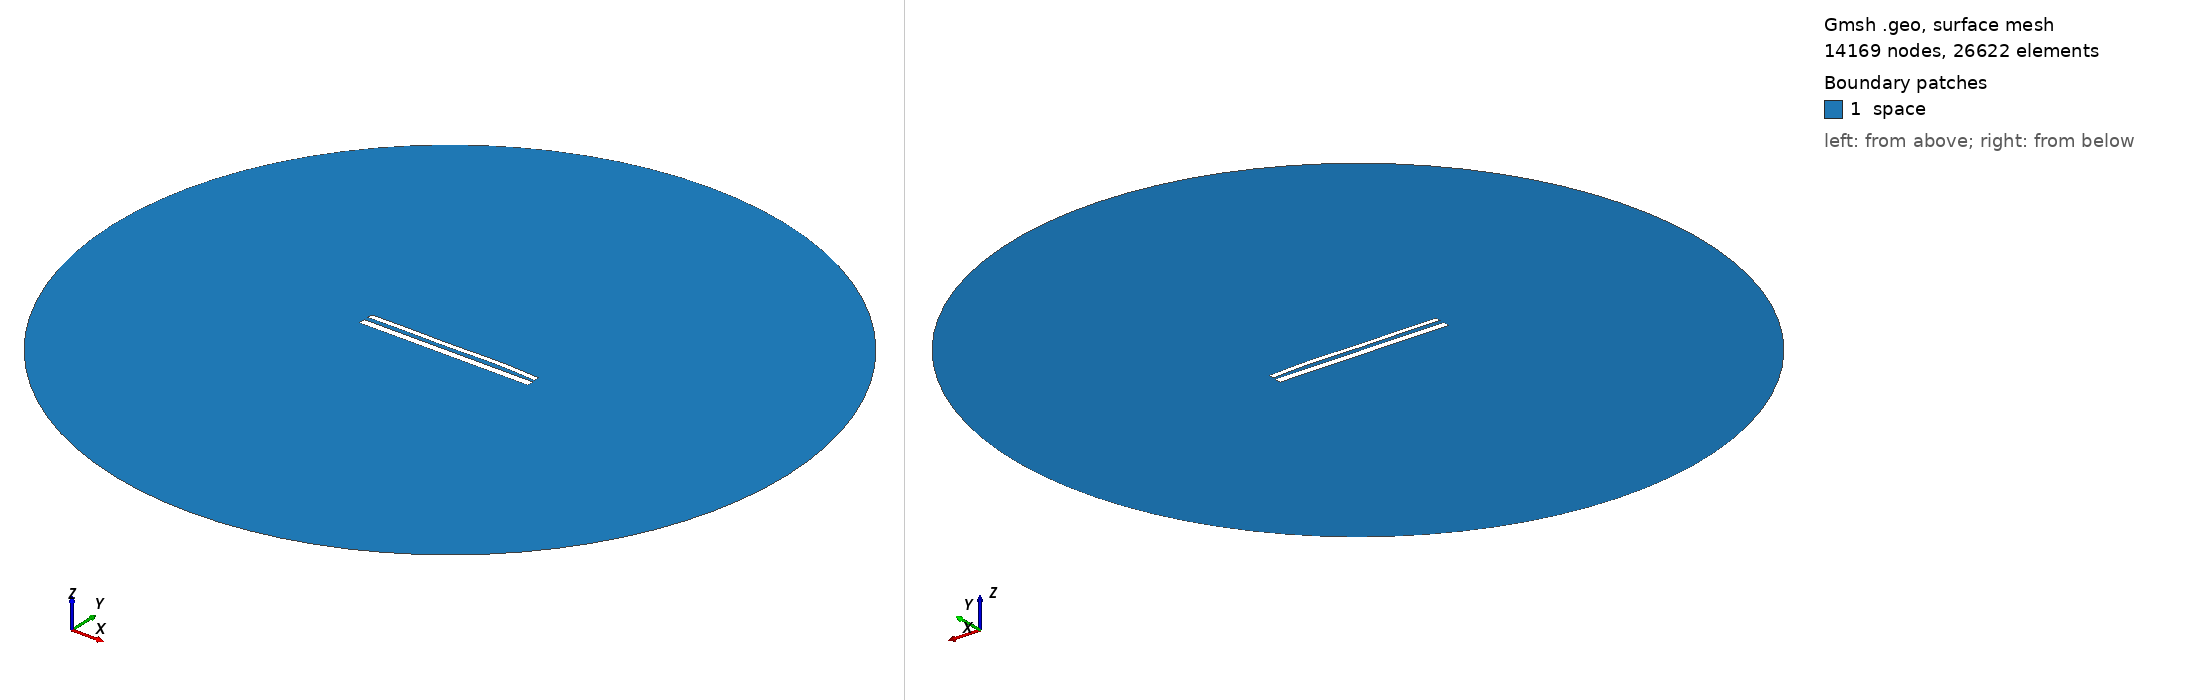

Gmsh geometry script, surface-meshed: 14169 nodes, 26622 surface elements. Boundary patches (legend numbers): 1 space. Left view from above one corner, right view from below the opposite corner. Legend entries are the model's physical surfaces. The drawing asked Gmsh for element sizes between 1% and 20% of the model's largest extent; the script's own settings can give other sizes.

=== 12105.geo (drawn) ===
//---------------------------------------
// Geometry kernel
//---------------------------------------

SetFactory("OpenCASCADE");



//---------------------------------------
// Parameters of the geometry
//---------------------------------------

// Overetch of the upper plate
overetch = 0.375;

// Distance between the plates
distance = 2.5;

// Discretization over the x axis (for the deformation)
nx = 50; 

// Length of the plate
L = 100 - overetch; 

// Number of modes
n = 4; 

// 1st mode coefficient
coeff(1) = -0.075;
beta(1) = 0.596864 * 3.1415926535 / L;

// 2nd mode coefficient
coeff(2) = 0.15;
beta(2) = 1.49418 * 3.1415926535 / L;

// 3rd mode coefficient
coeff(3) = -0.15;
beta(3) = 2.50025 * 3.1415926535 / L;

// 4th mode coefficient
coeff(4) = 0.15;
beta(4) = 3.49999 * 3.1415926535 / L;



//---------------------------------------
// Upper plate (deformed rectangle)
//---------------------------------------

// Coordiantes of the upper plate
xmin = -50;
xmax = 50 - overetch;

// Height of the upper plate
yheight = 4 - 2 * overetch;

// Indexes of the points
UpperID[] = {};
LowerID[] = {};
LeftID[] = {};
RightID[] = {};

// Point index
p = 1;

// Horizontal edges
For i In {1:nx}
    x = xmin + (i-1)*(xmax - xmin)/(nx-1);

    y_bottom = distance / 2 + overetch;
    For j In {1:n}
        C = (Cosh(beta(j)*L) + Cos(beta(j)*L)) / (Sinh(beta(j)*L) + Sin(beta(j)*L));
        y_bottom  = y_bottom + coeff(j) * (Cosh(beta(j)*(x+50)) - Cos(beta(j)*(x+50)) - C * (Sinh(beta(j)*(x+50)) - Sin(beta(j)*(x+50))));
    EndFor

    y_top = y_bottom + yheight;

    Point(p) = {x, y_top, 0, 1.0};
    UpperID[i] = p;
    p = p + 1;

    Point(p) = {x, y_bottom, 0, 1.0};
    LowerID[i] = p;
    p = p + 1;
EndFor

// Create point lists
UpperPts[] = {}; LowerPts[] = {};
For i In {1:nx}
  UpperPts[] += {UpperID[i]};
  LowerPts[] += {LowerID[i]};
EndFor

// Build splines
Spline(1) = {UpperPts[]};
Spline(2) = {LowerPts[]};
Line(3) = {LowerPts[nx-1], UpperPts[nx-1]};
Line(4) = {LowerPts[0], UpperPts[0]};

// Build the plane surface
Curve Loop(1) = {2, 3, -1, -4};
Plane Surface(1) = {1};



//---------------------------------------
// Lower plate (rectangle)
//---------------------------------------

// Vertices
Point(1001) = {-50, -1, 0, 1.0};
Point(1002) = { 50, -1, 0, 1.0};
Point(1003) = { 50,  -5, 0, 1.0};
Point(1004) = {-50,  -5, 0, 1.0};

// Edges
Line(5) = {1001, 1002};
Line(6) = {1002, 1003};
Line(7) = {1003, 1004};
Line(8) = {1004, 1001};

// Plane surface
Line Loop(2) = {5, 6, 7, 8};
Plane Surface(2) = {2}; 



//---------------------------------------
// Outer (fictious) boundary
//---------------------------------------

// Points
Point(1005) = {0, 0, 0};       // Center
Point(1006) = {200, 0, 0};     // Start point
Point(1007) = {0, 200, 0};     // 90 degrees
Point(1008) = {-200, 0, 0};    // 180 degrees
Point(1009) = {0, -200, 0};    // 270 degrees

// Circle arcs (each needs start, center, end)
Circle(9) = {1006, 1005, 1007};
Circle(10) = {1007, 1005, 1008};
Circle(11) = {1008, 1005, 1009};
Circle(12) = {1009, 1005, 1006};

// Plane surface for the entire domain
Curve Loop(3) = {9, 10, 11, 12};
Surface(3) = {3};

// Subtract the plates from the whole domain to obtain the actual domain where we want to solve the equations
BooleanDifference{ Surface{3}; Delete; }{ Surface{1}; Surface{2}; Delete; }




//---------------------------------------
// Transfinite Lines/Curves
//---------------------------------------

// Set the number of points on the boundaries
r = 7;

// Plates
Transfinite Curve {1, 2} = 50*r Using Progression 1;
Transfinite Curve {3, 4} = 2*r Using Progression 1;
Transfinite Line {5, 7} = 50*r Using Progression 1;
Transfinite Line {6, 8} = 2*r Using Progression 1;

// Outer boundary
Transfinite Line {9, 10, 11, 12} = 20 Using Progression 1;



//---------------------------------------
// Physical groups
//---------------------------------------                

// Physical curves (boundaries)
Physical Line("force_segment", 10) = {2};
Physical Line("upper_plate", 11) = {1, 3, 4};
Physical Line("lower_plate", 12) = {5, 6, 7, 8};
Physical Line("boundary", 20) = {9, 10, 11, 12};

// Physical Surfaces
Physical Surface("space", 30) = {3};



//---------------------------------------
// 6. Generate the Mesh
//---------------------------------------

// 2D mesh generation
Mesh 2;
